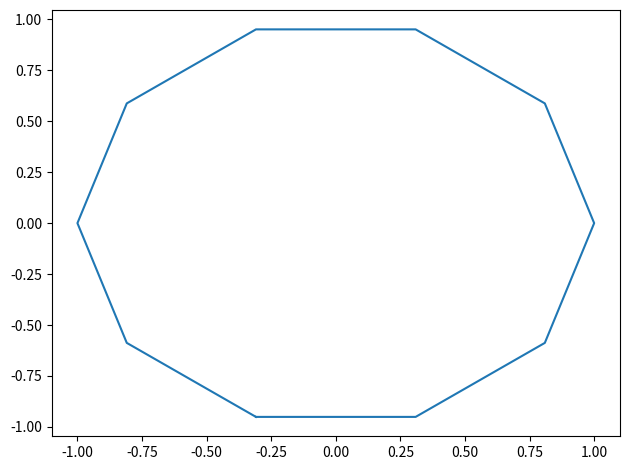

The script that saved this image:
import numpy as np

import matplotlib.pyplot as plt

from matplotlib.patches import Polygon
from matplotlib.collections import PatchCollection
from matplotlib import cm

class PolygonForWachspress(object):

    def __init__(self, nSides, radius):
        self.__nSides = nSides
        self.__radius = radius # 2hs in solver
        self.__deltaAngle = 2*np.pi/self.__nSides

        self.__vertices = self.computePolygonVertices()
        self.__halfSide = self.__radius * np.sin(self.__deltaAngle/2)
        self.__sidelength = 2 * self.__halfSide
        #self.__halfSide = 0.5 * self.__sidelength 
        #self.__sidelength = abs(self.__vertices[0][0])*2
        #self.__halfSide = 0.5 * self.__sidelength / (3**0.5)
        self.__dofsDict = None

    @property
    def nSides(self):
        return self.__nSides
    
    @property
    def vertices(self):
        return self.__vertices

    @property
    def pitch(self):
        return 2*self.halfPitch
    
    @property
    def side(self):
        return self.__sidelength

    @property
    def halfPitch(self):
        return self.__radius * np.cos(self.__deltaAngle/2) if self.__nSides % 2 == 0 else None

    @property
    def adjointRadius(self):
        """
        The radius of the adjoint polygon, always a circle for regular
        polygons.  It is equivalent to twice the distance of the
        centre of the polygon to a given side of the polygon (for
        polygons with even number of sides, it is equivalent to the
        pitch."
        """
        return self.__radius * np.cos(self.__deltaAngle/2) * 2

    @property
    def halfSide(self):
        return self.__halfSide

    def setDofs(self, dofsDict):
        self.__dofsDict = dofsDict 
    
    def computePolygonVertices(self):
        xc = 0.
        yc = 0.
        deltaAngle = 2 * np.pi / self.__nSides
        # start angle
        angle = (np.pi - deltaAngle)/2 + np.pi

        vertices = []

        for i in range(self.__nSides):
            x = xc + self.__radius * np.cos(angle)
            y = yc + self.__radius * np.sin(angle)
            angle += deltaAngle
            vertices.append((x,y))

        return vertices

    def plotPolygon(self):
        fig = plt.figure()
        ax = fig.add_subplot(1, 1, 1)
        patches = []
        pt = self.__vertices
        hexagon = Polygon(pt, True)
        patches.append(hexagon)
        ax.annotate(len(patches)-1, ((pt[0][0]+pt[3][0])/2, (pt[0][1]+pt[3][1])/2), color='black', weight='bold', fontsize=6, ha='center', va='center')

        p = PatchCollection(patches, cmap=cm.jet)
        colors = 100*np.random.rand(len(patches))
        p.set_array(np.array(colors))
        ax.add_collection(p)
        ax.axis('scaled')  # ax.autoscale(enable=True)
        plt.colorbar(p)

        plt.tight_layout()
        plt.show()

    def plotMeshFromVertices(self):
        fig = plt.figure()
        ax = fig.add_subplot(1, 1, 1)
        # mpl.rcParams['lines.color'] = 'k'
        # mpl.rcParams['axes.prop_cycle'] = mpl.cycler('color', ['k'])
        # nx = ny = 1.1
        # xWindow = -nx*side, nx*side
        # yWindow = -ny*hp, ny*hp
        # N = 400
        # xPoints = np.linspace(*xWindow, N)
        # yPoints = np.linspace(*yWindow, N)
        # x, y = np.meshgrid(xPoints, yPoints)
        # axes()   
        # # ax.axis('scaled')
        vertices = [v for v in self.__vertices]
        vertices.append(vertices[0])
        plt.plot(*zip(*vertices))
        xs = []
        ys = []
        if self.__dofsDict:
            for i in range(self.__nSides):
                coordsOnSide = self.__dofsDict["side{}".format(i)]
                xtmp, ytmp = zip(*coordsOnSide)
                xs.extend(xtmp)
                ys.extend(ytmp)
            plt.scatter(xs,ys)
                
        plt.tight_layout()
        plt.show() 


def main():
    print("Running")
    n = 10
    radius = 1.
    poly = PolygonForWachspress(n, radius)
    order = 4

    vertices = poly.vertices
    print(vertices)
    poly.plotMeshFromVertices()
    #poly.plotPolygon()
    """
    vDict = {}
    for i in range(n):
        verticesOnSide = [vertices[i]]
        a = vertices[i]
        b = vertices[nCycle(i+1, n-1)]
        for j in range(1, order):
            coords = computeBarycentre2(a, b, order, j)
            verticesOnSide.append(coords)
        vDict["side{}".format(i)] = verticesOnSide
    for key, value in vDict.items():
        print(key, value)
    poly.setDofs(vDict)
    #poly.plotMeshFromVertices()
    """

if __name__ == "__main__":
    main()
